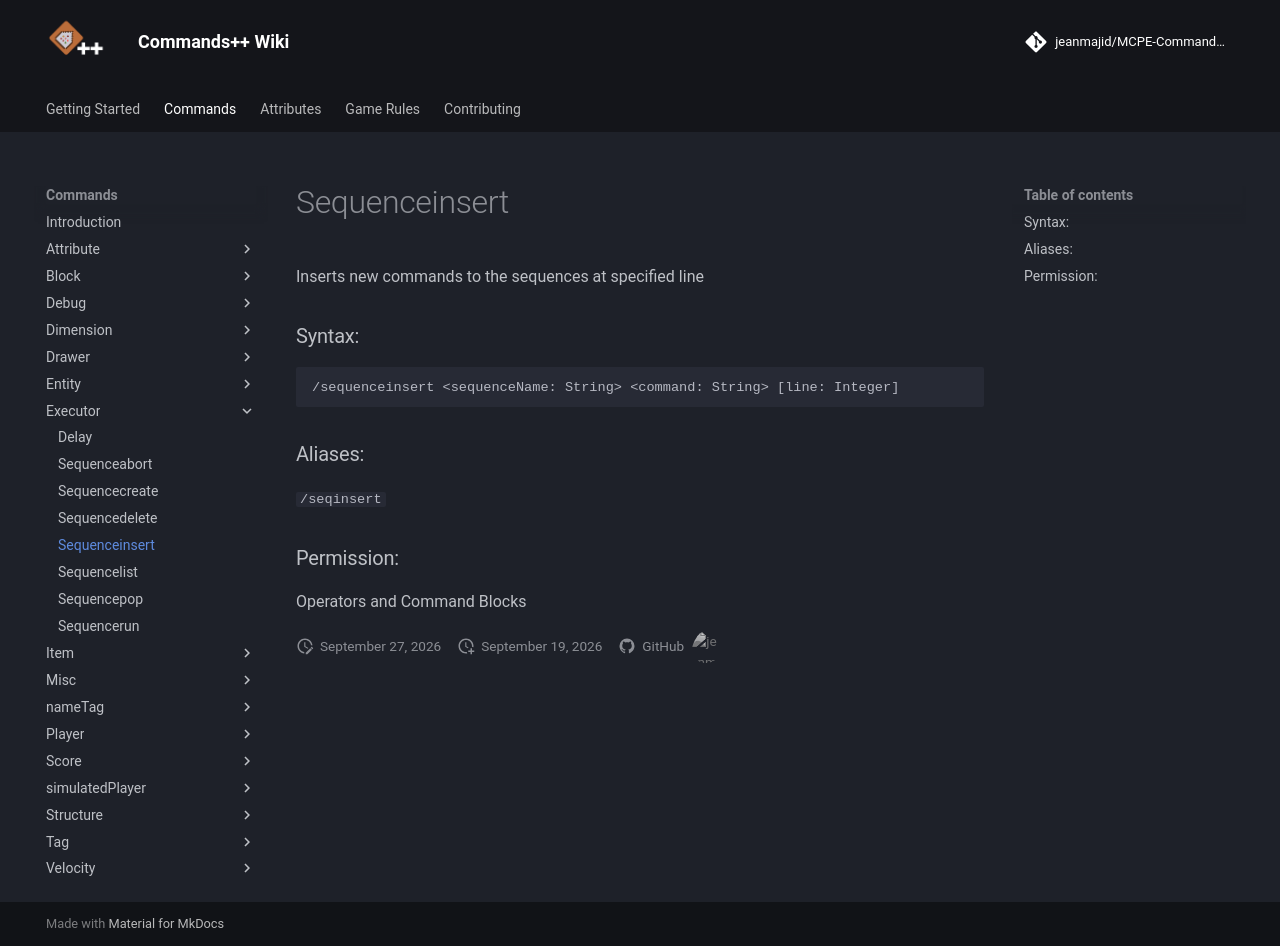

repository: jeanmajid/MCPE-Commands-plus-plus · page: commands/executor/sequenceinsert/index.html · generator: mkdocs

<!-- AUTO GENERATED DO NOT TOUCH ANYTHING UNDERNEATH -->

Inserts new commands to the sequences at specified line

### Syntax:

```
/sequenceinsert <sequenceName: String> <command: String> [line: Integer]
```

### Aliases:

`/seqinsert`

### Permission:

Operators and Command Blocks

<!-- AUTO GENERATED DO NOT TOUCH ANYTHING ABOVE -->
